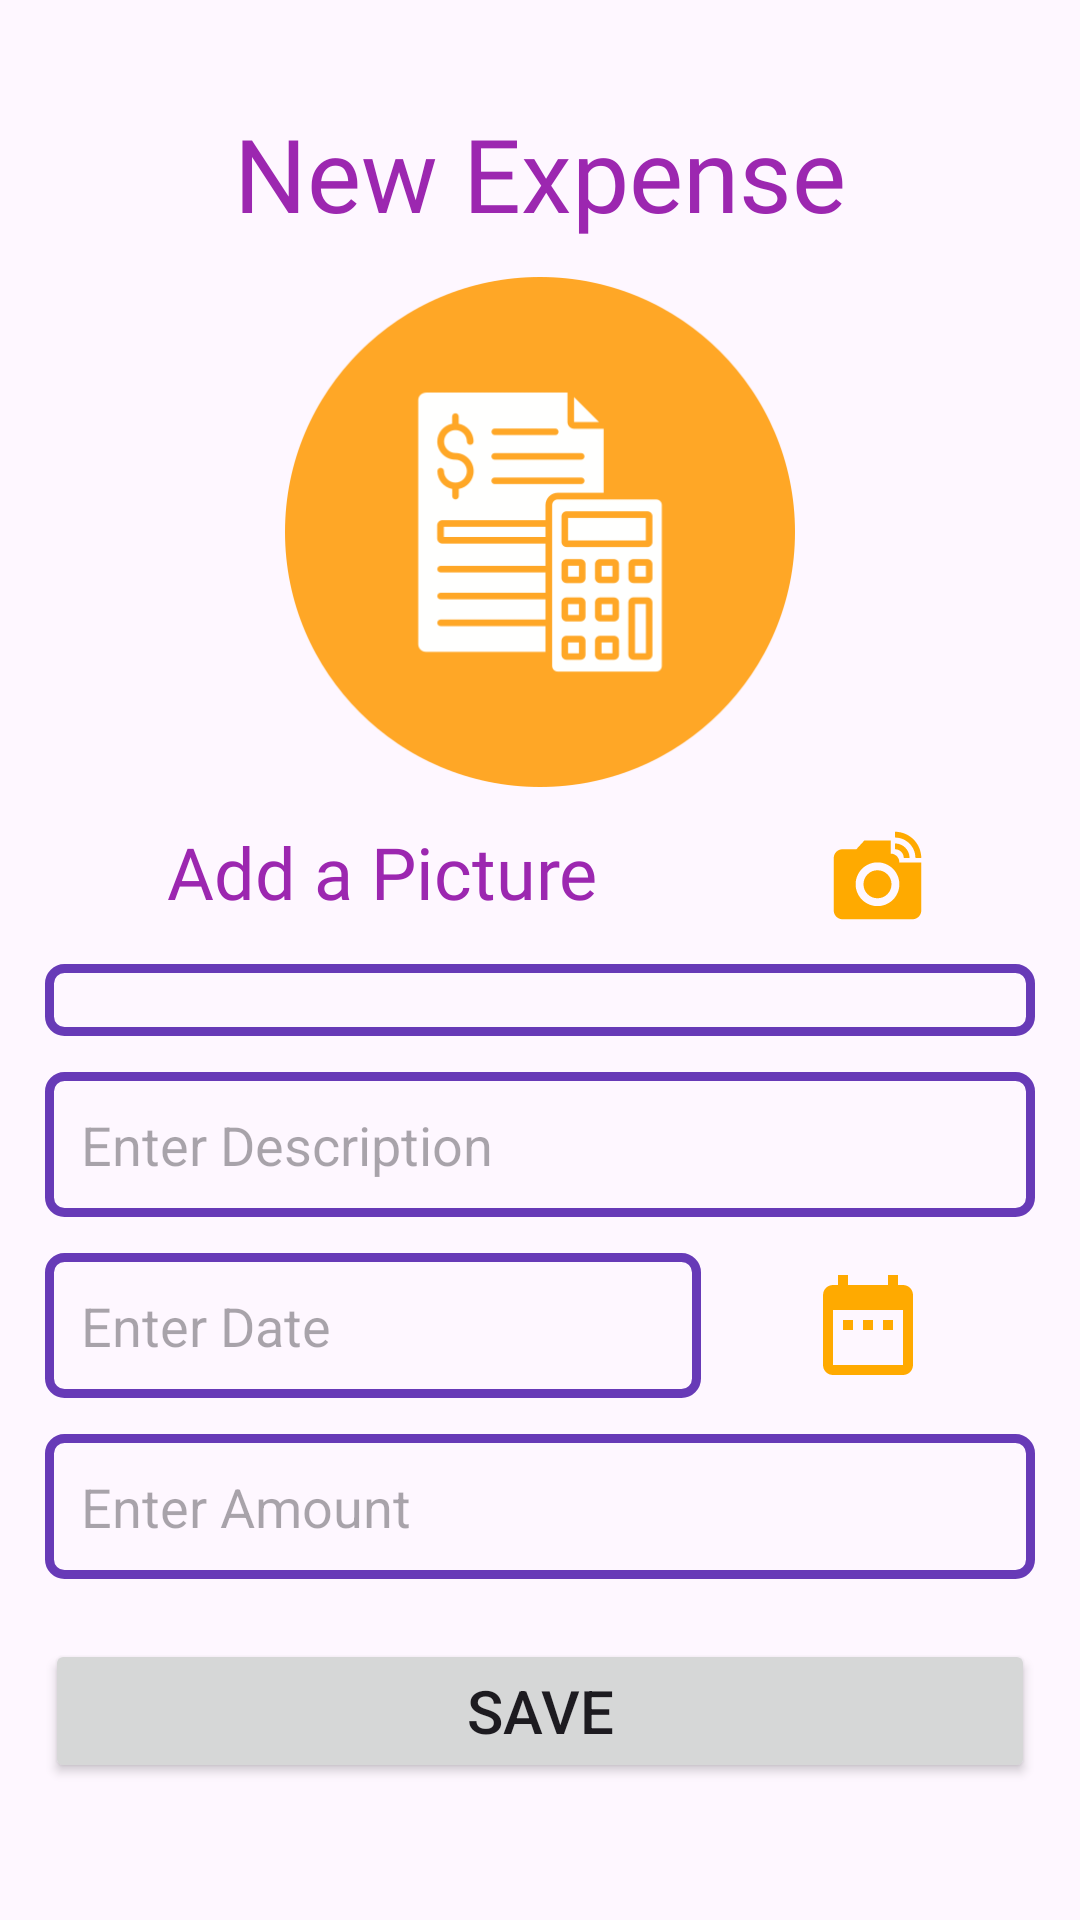

The Android layout XML behind this screen, and the referenced resources:
<!-- AndroidManifest.xml: application theme Theme.PocketNinja -->
<!-- res/layout/activity_main.xml -->
<?xml version="1.0" encoding="utf-8"?>
<androidx.constraintlayout.widget.ConstraintLayout xmlns:android="http://schemas.android.com/apk/res/android"
    xmlns:app="http://schemas.android.com/apk/res-auto"
    xmlns:tools="http://schemas.android.com/tools"
    android:id="@+id/main"
    android:layout_width="match_parent"
    android:layout_height="match_parent"
    tools:context=".MainActivity">

    <ScrollView
        android:layout_width="match_parent"
        android:layout_height="match_parent"
        android:layout_marginTop="20dp"
        app:layout_constraintBottom_toBottomOf="parent"
        app:layout_constraintEnd_toEndOf="parent"
        app:layout_constraintHorizontal_bias="0.0"
        app:layout_constraintStart_toStartOf="parent"
        app:layout_constraintTop_toTopOf="parent"
        app:layout_constraintVertical_bias="1.0">

        <LinearLayout
            android:layout_width="match_parent"
            android:layout_height="wrap_content"
            android:layout_margin="15dp"
            android:orientation="vertical">

            <TextView
                android:id="@+id/textView"
                android:layout_width="match_parent"
                android:layout_height="wrap_content"
                android:fontFamily="@font/adamina"
                android:text="New Expense"
                android:textAlignment="center"
                android:textColor="#9C27B0"
                android:textSize="34sp" />

            <ImageView
                android:id="@+id/ReceiptImageView"
                android:layout_width="match_parent"
                android:layout_height="170dp"
                android:layout_marginTop="12dp"
                app:srcCompat="@drawable/budget" />

            <LinearLayout
                android:layout_width="match_parent"
                android:layout_height="match_parent"
                android:layout_marginTop="12dp"
                android:orientation="horizontal">

                <TextView
                    android:id="@+id/textView4"
                    android:layout_width="wrap_content"
                    android:layout_height="wrap_content"
                    android:layout_weight="1"
                    android:fontFamily="@font/adamina"
                    android:text="Add a Picture"
                    android:textAlignment="center"
                    android:textColor="#9C27B0"
                    android:textSize="24sp" />

                <ImageView
                    android:id="@+id/AddPictureImageView3"
                    android:layout_width="wrap_content"
                    android:layout_height="35dp"
                    android:layout_gravity="center_vertical"
                    android:layout_weight="1"
                    app:srcCompat="@drawable/baseline_linked_camera_24" />

            </LinearLayout>

            <Spinner
                android:id="@+id/categoryPicker"
                android:layout_width="match_parent"
                android:layout_height="wrap_content"
                android:layout_marginTop="12dp"
                android:background="@drawable/textbackround"
                android:padding="12dp" />

            <TextView
                android:id="@+id/catResult"
                android:layout_width="0dp"
                android:layout_height="0dp" />

            <EditText
                android:id="@+id/NotesEditText"
                android:layout_width="match_parent"
                android:layout_height="wrap_content"
                android:layout_marginTop="12dp"
                android:background="@drawable/textbackround"
                android:ems="10"
                android:hint="Enter Description"
                android:inputType="text"
                android:padding="12dp" />

            <LinearLayout
                android:layout_width="match_parent"
                android:layout_height="match_parent"
                android:layout_marginTop="12dp"
                android:orientation="horizontal">

                <TextView
                    android:id="@+id/DateEditText"
                    android:layout_width="wrap_content"
                    android:layout_height="wrap_content"
                    android:layout_weight="1"
                    android:background="@drawable/textbackround"
                    android:hint="Enter Date"
                    android:padding="12dp"
                    android:textSize="18dp" />

                <ImageView
                    android:id="@+id/AddDateImageView"
                    android:layout_width="0dp"
                    android:layout_height="40dp"
                    android:layout_gravity="center_vertical"
                    android:layout_weight="1"
                    app:srcCompat="@drawable/baseline_date_range_24" />

            </LinearLayout>

            <EditText
                android:id="@+id/AmountEditTextNumberDecimal"
                android:layout_width="match_parent"
                android:layout_height="wrap_content"
                android:layout_marginTop="12dp"
                android:layout_weight="1"
                android:background="@drawable/textbackround"
                android:ems="10"
                android:hint="Enter Amount"
                android:inputType="numberDecimal"
                android:padding="12dp" />


            <Button
                android:id="@+id/SaveButton"
                android:layout_width="match_parent"
                android:layout_height="wrap_content"
                android:layout_marginTop="20dp"
                android:text="Save"
                android:textSize="20sp"
                app:cornerRadius="13dp" />

        </LinearLayout>
    </ScrollView>
</androidx.constraintlayout.widget.ConstraintLayout>
<!-- resources referenced by this layout -->
<resources>
  <!-- drawable baseline_date_range_24 (drawable) -->
  <vector xmlns:android="http://schemas.android.com/apk/res/android" android:height="24dp" android:tint="#FFAA00" android:viewportHeight="24" android:viewportWidth="24" android:width="24dp">
        
      <path android:fillColor="@android:color/white" android:pathData="M9,11L7,11v2h2v-2zM13,11h-2v2h2v-2zM17,11h-2v2h2v-2zM19,4h-1L18,2h-2v2L8,4L8,2L6,2v2L5,4c-1.11,0 -1.99,0.9 -1.99,2L3,20c0,1.1 0.89,2 2,2h14c1.1,0 2,-0.9 2,-2L21,6c0,-1.1 -0.9,-2 -2,-2zM19,20L5,20L5,9h14v11z"/>
      
  </vector>
  <!-- drawable baseline_linked_camera_24 (drawable) -->
  <vector xmlns:android="http://schemas.android.com/apk/res/android" android:height="24dp" android:tint="#FFAA00" android:viewportHeight="24" android:viewportWidth="24" android:width="24dp">
        
      <path android:fillColor="@android:color/white" android:pathData="M12,14m-3.2,0a3.2,3.2 0,1 1,6.4 0a3.2,3.2 0,1 1,-6.4 0"/>
        
      <path android:fillColor="@android:color/white" android:pathData="M16,3.33c2.58,0 4.67,2.09 4.67,4.67H22c0,-3.31 -2.69,-6 -6,-6v1.33M16,6c1.11,0 2,0.89 2,2h1.33c0,-1.84 -1.49,-3.33 -3.33,-3.33V6"/>
        
      <path android:fillColor="@android:color/white" android:pathData="M17,9c0,-1.11 -0.89,-2 -2,-2L15,4L9,4L7.17,6L4,6c-1.1,0 -2,0.9 -2,2v12c0,1.1 0.9,2 2,2h16c1.1,0 2,-0.9 2,-2L22,9h-5zM12,19c-2.76,0 -5,-2.24 -5,-5s2.24,-5 5,-5 5,2.24 5,5 -2.24,5 -5,5z"/>
      
  </vector>
  <!-- drawable budget: png bitmap (drawable, 18882 bytes) -->
  <!-- drawable textbackround (drawable) -->
  <?xml version="1.0" encoding="utf-8"?>
  <shape xmlns:android="http://schemas.android.com/apk/res/android"
      android:shape="rectangle">
      <corners android:radius="5dp"/>
      <stroke android:color="@color/purple" android:width="3dp"/>
  </shape>
  <style name="Theme.PocketNinja" parent="Base.Theme.PocketNinja" />
  <color name="purple">#673AB7</color>
  <style name="Base.Theme.PocketNinja" parent="Theme.Material3.DayNight.NoActionBar">
          
          <item name="colorPrimary">@color/purple</item>
          <item name="colorPrimaryVariant">@color/purple</item>
          <item name="android:statusBarColor">@color/purple</item>
      </style>
</resources>
